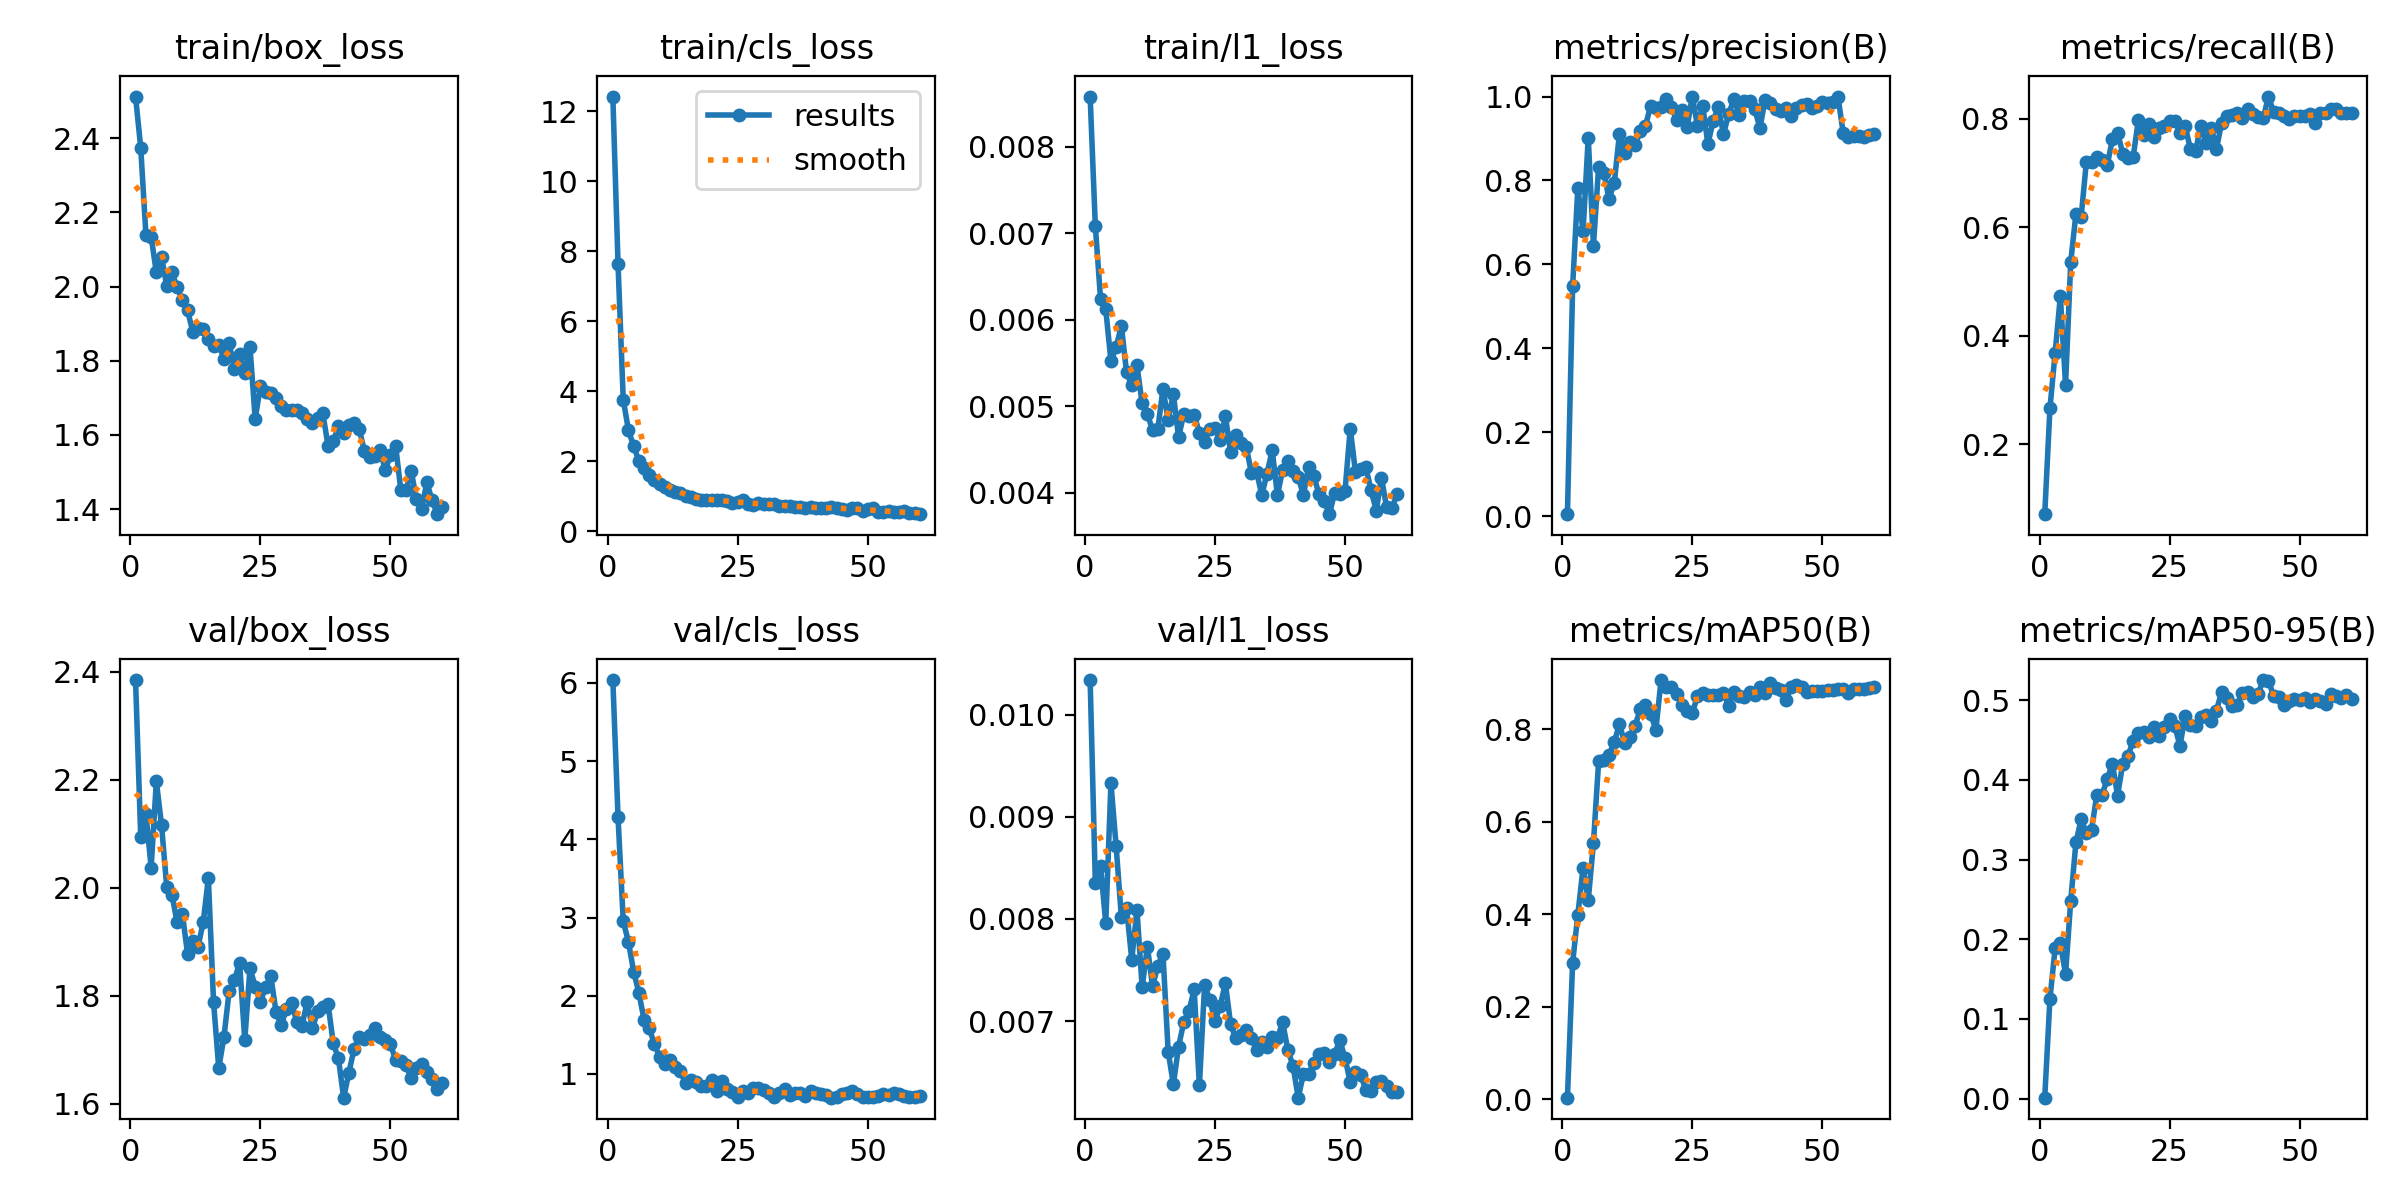

The table this chart was drawn from, first rows:
epoch, time, train/box_loss, train/cls_loss, train/l1_loss, metrics/precision(B), metrics/recall(B), metrics/mAP50(B), metrics/mAP50-95(B), val/box_loss, val/cls_loss, val/l1_loss, lr/pg0, lr/pg1, lr/pg2
1, 20.25, 2.512, 12.41, 0.00858, 0.00443, 0.07143, 0.00385, 0.00124, 2.385, 6.038, 0.01034, 0.0005129, 0.0005129, 0.0005129
2, 27.4, 2.374, 7.621, 0.00708, 0.5478, 0.2664, 0.2959, 0.1253, 2.094, 4.282, 0.00835, 0.001051, 0.001051, 0.001051
3, 35.3, 2.138, 3.749, 0.00624, 0.7826, 0.369, 0.3995, 0.1889, 2.137, 2.951, 0.00852, 0.001571, 0.001571, 0.001571
4, 43.23, 2.134, 2.889, 0.00612, 0.6783, 0.473, 0.5, 0.1947, 2.037, 2.689, 0.00796, 0.001584, 0.001584, 0.001584
5, 51.6, 2.038, 2.422, 0.00552, 0.9022, 0.3095, 0.4306, 0.1562, 2.197, 2.308, 0.00933, 0.001557, 0.001557, 0.001557
6, 59.67, 2.081, 2.011, 0.00568, 0.6447, 0.5363, 0.5548, 0.2485, 2.116, 2.038, 0.00871, 0.001529, 0.001529, 0.001529
7, 67.91, 2.001, 1.801, 0.00593, 0.833, 0.625, 0.7309, 0.3218, 2.001, 1.693, 0.00802, 0.001502, 0.001502, 0.001502
8, 76.42, 2.039, 1.605, 0.00539, 0.8171, 0.619, 0.733, 0.3503, 1.986, 1.582, 0.00811, 0.001474, 0.001474, 0.001474
9, 84.16, 1.997, 1.467, 0.00524, 0.7566, 0.7202, 0.7454, 0.3334, 1.936, 1.379, 0.0076, 0.001447, 0.001447, 0.001447
10, 92.06, 1.963, 1.35, 0.00547, 0.7939, 0.7202, 0.7716, 0.3372, 1.952, 1.22, 0.00809, 0.001419, 0.001419, 0.001419
11, 99.98, 1.936, 1.274, 0.00503, 0.9113, 0.7291, 0.8123, 0.3808, 1.877, 1.124, 0.00733, 0.001392, 0.001392, 0.001392
12, 107.9, 1.878, 1.188, 0.00491, 0.865, 0.7239, 0.7699, 0.3811, 1.902, 1.18, 0.00773, 0.001364, 0.001364, 0.001364
13, 116.5, 1.887, 1.113, 0.00472, 0.8917, 0.7138, 0.7837, 0.4004, 1.89, 1.082, 0.00734, 0.001337, 0.001337, 0.001337
14, 124.9, 1.885, 1.096, 0.00473, 0.8834, 0.7617, 0.8079, 0.4204, 1.936, 1.032, 0.00754, 0.001309, 0.001309, 0.001309
15, 132.4, 1.859, 0.993, 0.0052, 0.9179, 0.7744, 0.8432, 0.3802, 2.018, 0.8781, 0.00766, 0.001282, 0.001282, 0.001282
16, 140.3, 1.839, 0.9863, 0.00484, 0.9302, 0.7355, 0.8515, 0.4202, 1.788, 0.9186, 0.0067, 0.001254, 0.001254, 0.001254
17, 147.9, 1.843, 0.9145, 0.00514, 0.9782, 0.7271, 0.8328, 0.4297, 1.666, 0.8906, 0.00638, 0.001227, 0.001227, 0.001227
18, 155.5, 1.805, 0.8935, 0.00464, 0.9721, 0.7294, 0.7994, 0.449, 1.724, 0.8471, 0.00675, 0.001199, 0.001199, 0.001199
19, 163.8, 1.846, 0.8896, 0.00491, 0.9757, 0.7974, 0.9065, 0.4586, 1.809, 0.845, 0.00699, 0.001172, 0.001172, 0.001172
20, 171.2, 1.778, 0.8964, 0.00488, 0.9942, 0.77, 0.8911, 0.4594, 1.828, 0.9205, 0.0071, 0.001144, 0.001144, 0.001144
21, 180.1, 1.818, 0.8942, 0.0049, 0.9746, 0.7907, 0.8908, 0.4542, 1.861, 0.7806, 0.00731, 0.001117, 0.001117, 0.001117
22, 187.4, 1.766, 0.8825, 0.00469, 0.9439, 0.7664, 0.8771, 0.4662, 1.718, 0.9052, 0.00637, 0.001089, 0.001089, 0.001089
23, 195.8, 1.838, 0.8541, 0.00459, 0.9681, 0.7818, 0.852, 0.4547, 1.851, 0.8022, 0.00735, 0.001062, 0.001062, 0.001062
24, 203.7, 1.643, 0.8041, 0.00474, 0.9272, 0.7857, 0.8387, 0.4662, 1.817, 0.7619, 0.00721, 0.001034, 0.001034, 0.001034
25, 212, 1.732, 0.8295, 0.00475, 0.9996, 0.7953, 0.8349, 0.4758, 1.789, 0.7068, 0.007, 0.001007, 0.001007, 0.001007
26, 220.5, 1.717, 0.8905, 0.00461, 0.9305, 0.7962, 0.8721, 0.4673, 1.815, 0.7754, 0.00715, 0.0009794, 0.0009794, 0.0009794
27, 228.4, 1.712, 0.7844, 0.00488, 0.9785, 0.7736, 0.8786, 0.4426, 1.836, 0.7521, 0.00737, 0.0009519, 0.0009519, 0.0009519
28, 236.7, 1.701, 0.7366, 0.00447, 0.8863, 0.7859, 0.875, 0.4806, 1.771, 0.8184, 0.00697, 0.0009244, 0.0009244, 0.0009244
29, 244.3, 1.678, 0.7942, 0.00466, 0.9414, 0.744, 0.8749, 0.4689, 1.745, 0.8243, 0.00683, 0.0008968, 0.0008968, 0.0008968
30, 252.5, 1.666, 0.7753, 0.00457, 0.9753, 0.7409, 0.8741, 0.4678, 1.776, 0.7983, 0.00686, 0.0008693, 0.0008693, 0.0008693
31, 260.5, 1.666, 0.7662, 0.00453, 0.9104, 0.7865, 0.8783, 0.4785, 1.787, 0.7584, 0.00691, 0.0008418, 0.0008418, 0.0008418
32, 268.8, 1.668, 0.7865, 0.00423, 0.9583, 0.756, 0.8514, 0.481, 1.751, 0.701, 0.00683, 0.0008143, 0.0008143, 0.0008143
33, 276.5, 1.659, 0.7281, 0.00424, 0.9943, 0.7833, 0.8812, 0.4737, 1.745, 0.7583, 0.00672, 0.0007868, 0.0007868, 0.0007868
34, 284.2, 1.642, 0.7259, 0.00397, 0.9569, 0.744, 0.8724, 0.4868, 1.789, 0.801, 0.0068, 0.0007593, 0.0007593, 0.0007593
35, 292.5, 1.632, 0.7264, 0.00422, 0.9892, 0.7922, 0.8709, 0.5101, 1.739, 0.7348, 0.00675, 0.0007318, 0.0007318, 0.0007318
36, 299.8, 1.645, 0.6906, 0.00449, 0.9883, 0.8048, 0.8801, 0.5031, 1.771, 0.7575, 0.00684, 0.0007043, 0.0007043, 0.0007043
37, 307.4, 1.658, 0.694, 0.00397, 0.9704, 0.8066, 0.8747, 0.493, 1.779, 0.7552, 0.00683, 0.0006768, 0.0006768, 0.0006768
38, 315.3, 1.571, 0.6638, 0.00426, 0.925, 0.8095, 0.8913, 0.4938, 1.785, 0.7219, 0.00699, 0.0006493, 0.0006493, 0.0006493
39, 323.6, 1.583, 0.6862, 0.00437, 0.9922, 0.8014, 0.8774, 0.5088, 1.712, 0.7768, 0.00672, 0.0006218, 0.0006218, 0.0006218
40, 331.1, 1.623, 0.6727, 0.00425, 0.985, 0.8179, 0.9005, 0.5107, 1.684, 0.7521, 0.00656, 0.0005943, 0.0005943, 0.0005943
41, 338.4, 1.605, 0.671, 0.00418, 0.9713, 0.8077, 0.8883, 0.5041, 1.611, 0.7471, 0.00625, 0.0005668, 0.0005668, 0.0005668
42, 346.3, 1.627, 0.6575, 0.00397, 0.9655, 0.8037, 0.8857, 0.5075, 1.657, 0.7307, 0.00648, 0.0005393, 0.0005393, 0.0005393
43, 354.7, 1.631, 0.6823, 0.0043, 0.9727, 0.8004, 0.8636, 0.5251, 1.701, 0.6953, 0.00648, 0.0005118, 0.0005118, 0.0005118
44, 362.4, 1.616, 0.6717, 0.00419, 0.9533, 0.8406, 0.8906, 0.5245, 1.723, 0.704, 0.00659, 0.0004843, 0.0004843, 0.0004843
45, 370.7, 1.556, 0.6337, 0.00398, 0.9722, 0.8121, 0.8952, 0.5053, 1.72, 0.7398, 0.00668, 0.0004568, 0.0004568, 0.0004568
46, 378, 1.54, 0.6137, 0.0039, 0.981, 0.8095, 0.8915, 0.5038, 1.727, 0.7522, 0.00669, 0.0004293, 0.0004293, 0.0004293
47, 385.4, 1.544, 0.6568, 0.00375, 0.9823, 0.8048, 0.8803, 0.4942, 1.739, 0.7768, 0.0066, 0.0004017, 0.0004017, 0.0004017
48, 393.3, 1.559, 0.6606, 0.004, 0.9737, 0.8001, 0.8831, 0.4993, 1.723, 0.7485, 0.00668, 0.0003742, 0.0003742, 0.0003742
49, 401.4, 1.506, 0.5725, 0.00398, 0.9764, 0.805, 0.8829, 0.5009, 1.718, 0.7084, 0.00681, 0.0003467, 0.0003467, 0.0003467
50, 409.1, 1.545, 0.6289, 0.00402, 0.9877, 0.8053, 0.8834, 0.5, 1.711, 0.7098, 0.00664, 0.0003192, 0.0003192, 0.0003192
51, 425.9, 1.571, 0.6694, 0.00474, 0.9858, 0.8044, 0.8853, 0.5024, 1.68, 0.705, 0.0064, 0.0002917, 0.0002917, 0.0002917
52, 433.1, 1.451, 0.5346, 0.00424, 0.9877, 0.8081, 0.8856, 0.4977, 1.678, 0.7219, 0.0065, 0.0002642, 0.0002642, 0.0002642
53, 441, 1.453, 0.5607, 0.00427, 1, 0.7915, 0.8866, 0.5012, 1.671, 0.7376, 0.00647, 0.0002367, 0.0002367, 0.0002367
54, 447.8, 1.502, 0.5699, 0.00429, 0.9141, 0.8095, 0.8862, 0.4991, 1.647, 0.7344, 0.00633, 0.0002092, 0.0002092, 0.0002092
55, 455, 1.427, 0.5374, 0.00403, 0.9027, 0.8108, 0.8789, 0.4956, 1.666, 0.7569, 0.00632, 0.0001817, 0.0001817, 0.0001817
56, 462.8, 1.401, 0.5568, 0.00379, 0.9052, 0.818, 0.887, 0.5081, 1.674, 0.7388, 0.0064, 0.0001542, 0.0001542, 0.0001542
57, 470, 1.472, 0.5673, 0.00417, 0.9063, 0.8185, 0.8877, 0.5046, 1.658, 0.722, 0.00641, 0.0001267, 0.0001267, 0.0001267
58, 477.7, 1.424, 0.5116, 0.00383, 0.9043, 0.8095, 0.8878, 0.5028, 1.646, 0.7102, 0.00636, 9.91865e-05, 9.91865e-05, 9.91865e-05
59, 485.6, 1.386, 0.5241, 0.00382, 0.9089, 0.8095, 0.8893, 0.5061, 1.628, 0.7057, 0.00631, 7.1681e-05, 7.1681e-05, 7.1681e-05
60, 492.7, 1.407, 0.4847, 0.00398, 0.9098, 0.8095, 0.8914, 0.5016, 1.638, 0.7186, 0.00631, 4.41755e-05, 4.41755e-05, 4.41755e-05
